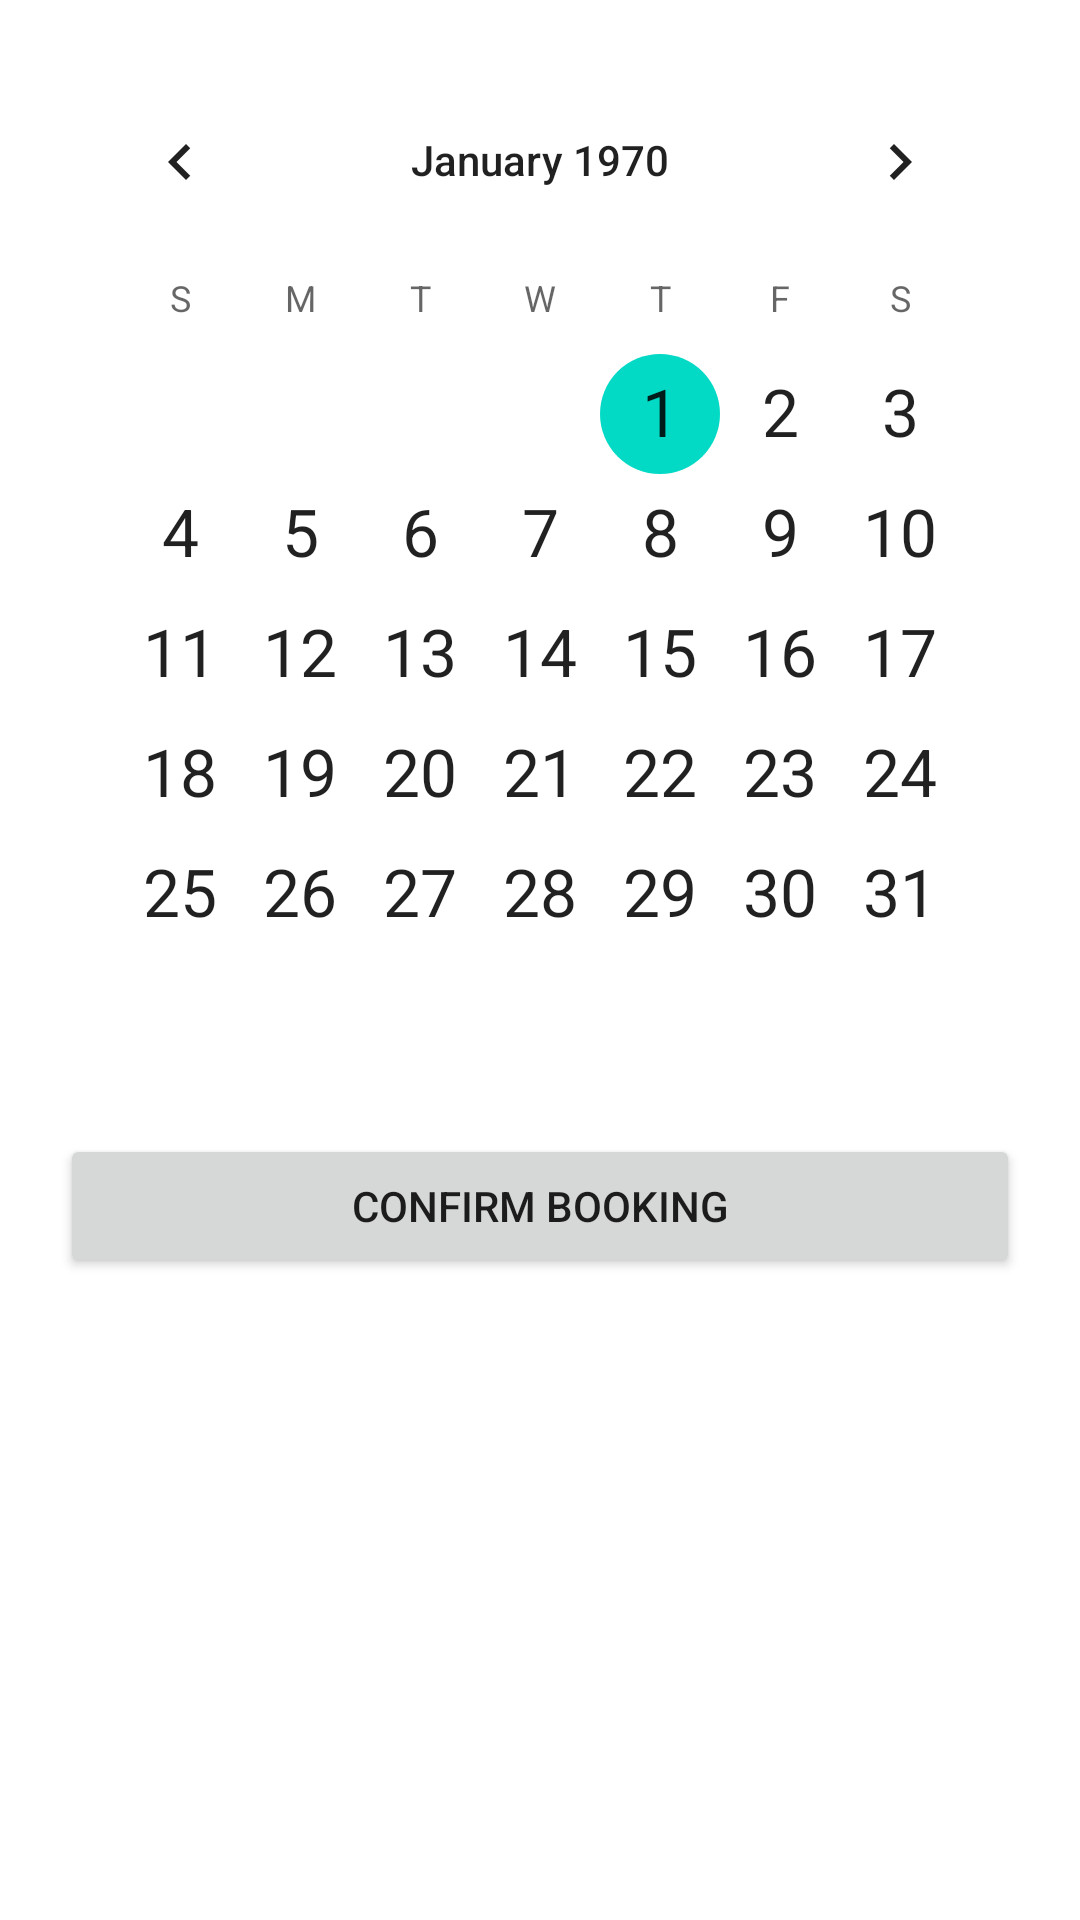

Layout XML and referenced resources for this Android screen:
<!-- AndroidManifest.xml: application theme Theme.LuxeVistaResort -->
<!-- res/layout/activity_booking.xml -->
<LinearLayout xmlns:android="http://schemas.android.com/apk/res/android"
    android:layout_width="match_parent"
    android:layout_height="match_parent"
    android:orientation="vertical"
    android:padding="20dp">

    <CalendarView
        android:id="@+id/calendarView"
        android:layout_width="match_parent"
        android:layout_height="wrap_content"
        android:dateTextAppearance="?android:attr/textAppearanceLarge" />

    <Button
        android:id="@+id/confirmBookBtn"
        android:layout_width="match_parent"
        android:layout_height="wrap_content"
        android:text="Confirm Booking"
        android:layout_marginTop="20dp" />
</LinearLayout>
<!-- resources referenced by this layout -->
<resources>
  <style name="Theme.LuxeVistaResort" parent="Theme.MaterialComponents.DayNight.NoActionBar">
          
          <item name="colorPrimary">@color/purple_500</item>
          <item name="colorPrimaryVariant">@color/purple_700</item>
          <item name="colorOnPrimary">@color/white</item>
          
          <item name="colorSecondary">@color/teal_200</item>
          <item name="colorSecondaryVariant">@color/teal_700</item>
          <item name="colorOnSecondary">@color/black</item>
          
          <item name="android:statusBarColor">?attr/colorPrimaryVariant</item>
          
      </style>
  <color name="purple_500">#FF6200EE</color>
  <color name="purple_700">#FF3700B3</color>
  <color name="white">#FFFFFF</color>
  <color name="teal_200">#FF03DAC5</color>
  <color name="teal_700">#FF018786</color>
  <color name="black">#000000</color>
</resources>
